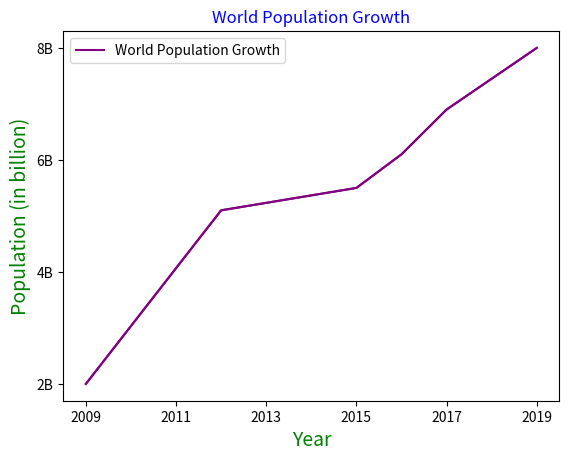

This chart was generated by the following Python code:
import matplotlib.pyplot as plt
year = [2009, 2012, 2015, 2016, 2017, 2019] #year variable feeded with x-axis yearwise data
world_pop = [2, 5.1, 5.5, 6.1, 6.9, 8] #World population variable feeded with y-axis population segmented data

plt.plot(year, world_pop, color='purple') #Chart plotting with x-axis, y-axis and other fancy attributes

plt.xlabel('Year', color='Green', fontsize = '14') #Naming x-label with fancy attributes
plt.ylabel('Population (in billion)', color = 'Green', fontsize = '14') #Naming y-label with fancy attributes

plt.title('World Population Growth', color='Blue') #Naming Title with fancy attributes

plt.yticks([0,2,4,6,8,10], ['0', '2B', '4B', '6B', '8B', '10B' ]) #Y-scale enhancement
plt.xticks([2009, 2011, 2013, 2015, 2017, 2019]) #x-scale enhancement

plt.plot(year, world_pop, label='World Population Growth', color='purple') #Creating legend / x,y-axis variables included
plt.legend(loc = 'upper left') #displaying legend

plt.show() #displays the chart

